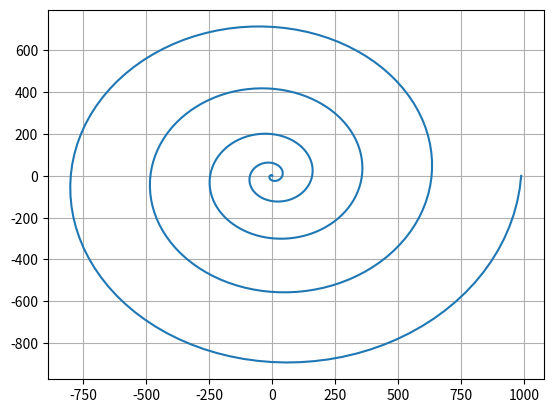

Recreate this plot in Python.
import numpy as np
from matplotlib import pyplot as plt

def circle(theta, r):

    x = r * np.cos(theta)

    y = r * np.sin(theta)

    return x, y


def deltoid_curve(theta):

    x = 2 * np.cos(theta) + np.cos(2 * theta)

    y = 2 * np.sin(theta) - np.sin(2 * theta)

    return x, y

def plot_deltoid_curve():
    deltoid_plotting_data = [deltoid_curve(theta) for theta in np.linspace(0, 2*np.pi, num=100, endpoint=True)]
    x_data, y_data = zip(*deltoid_plotting_data)
    x_data = list(x_data)
    y_data = list(y_data)

    circle_plotting_data = [circle(theta, 3) for theta in np.linspace(0, 2*np.pi, num=100, endpoint=True)]
    x_circle_data, y_circle_data = zip(*circle_plotting_data)
    x_circle_data = list(x_circle_data)
    y_circle_data = list(y_circle_data)

    plt.plot(x_data, y_data)
    plt.plot(x_circle_data, y_circle_data)
    plt.grid()
    plt.show()

#plot_deltoid_curve()

def galilean_spiral(theta):

    r = theta**2

    x = r * np.cos(theta)

    y = r * np.sin(theta)

    return x, y

def plot_galilean_curve():
    galilean_plotting_data = [galilean_spiral(theta) for theta in np.linspace(0, 10*np.pi, num=500, endpoint=True)]
    x_data, y_data = zip(*galilean_plotting_data)
    x_data = list(x_data)
    y_data = list(y_data)

    plt.plot(x_data, y_data)
    plt.grid()
    plt.show()

plot_galilean_curve()

def feys_function(theta):

    r = np.exp(np.cos(theta)) - 2*np.cos(4*theta) + (np.sin(theta/12))**5
    
    x = r * np.cos(theta)
    y = r * np.sin(theta)